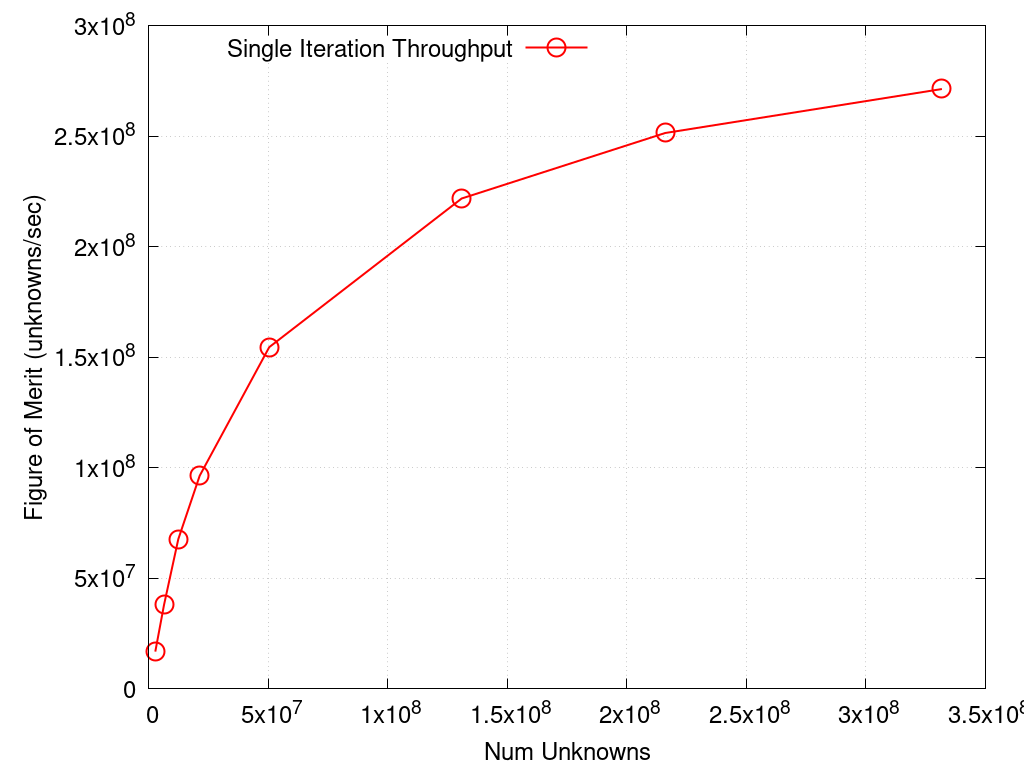

The file beside this chart, header and first rows:
Unknowns, Single Iteration Throughput
2654208, 1.67767e+07
6291456, 3.78645e+07
12288000, 6.76549e+07
21233664, 9.63431e+07
50331648, 1.54503e+08
130842624, 2.21745e+08
215973888, 2.51371e+08
331776000, 2.71284e+08
